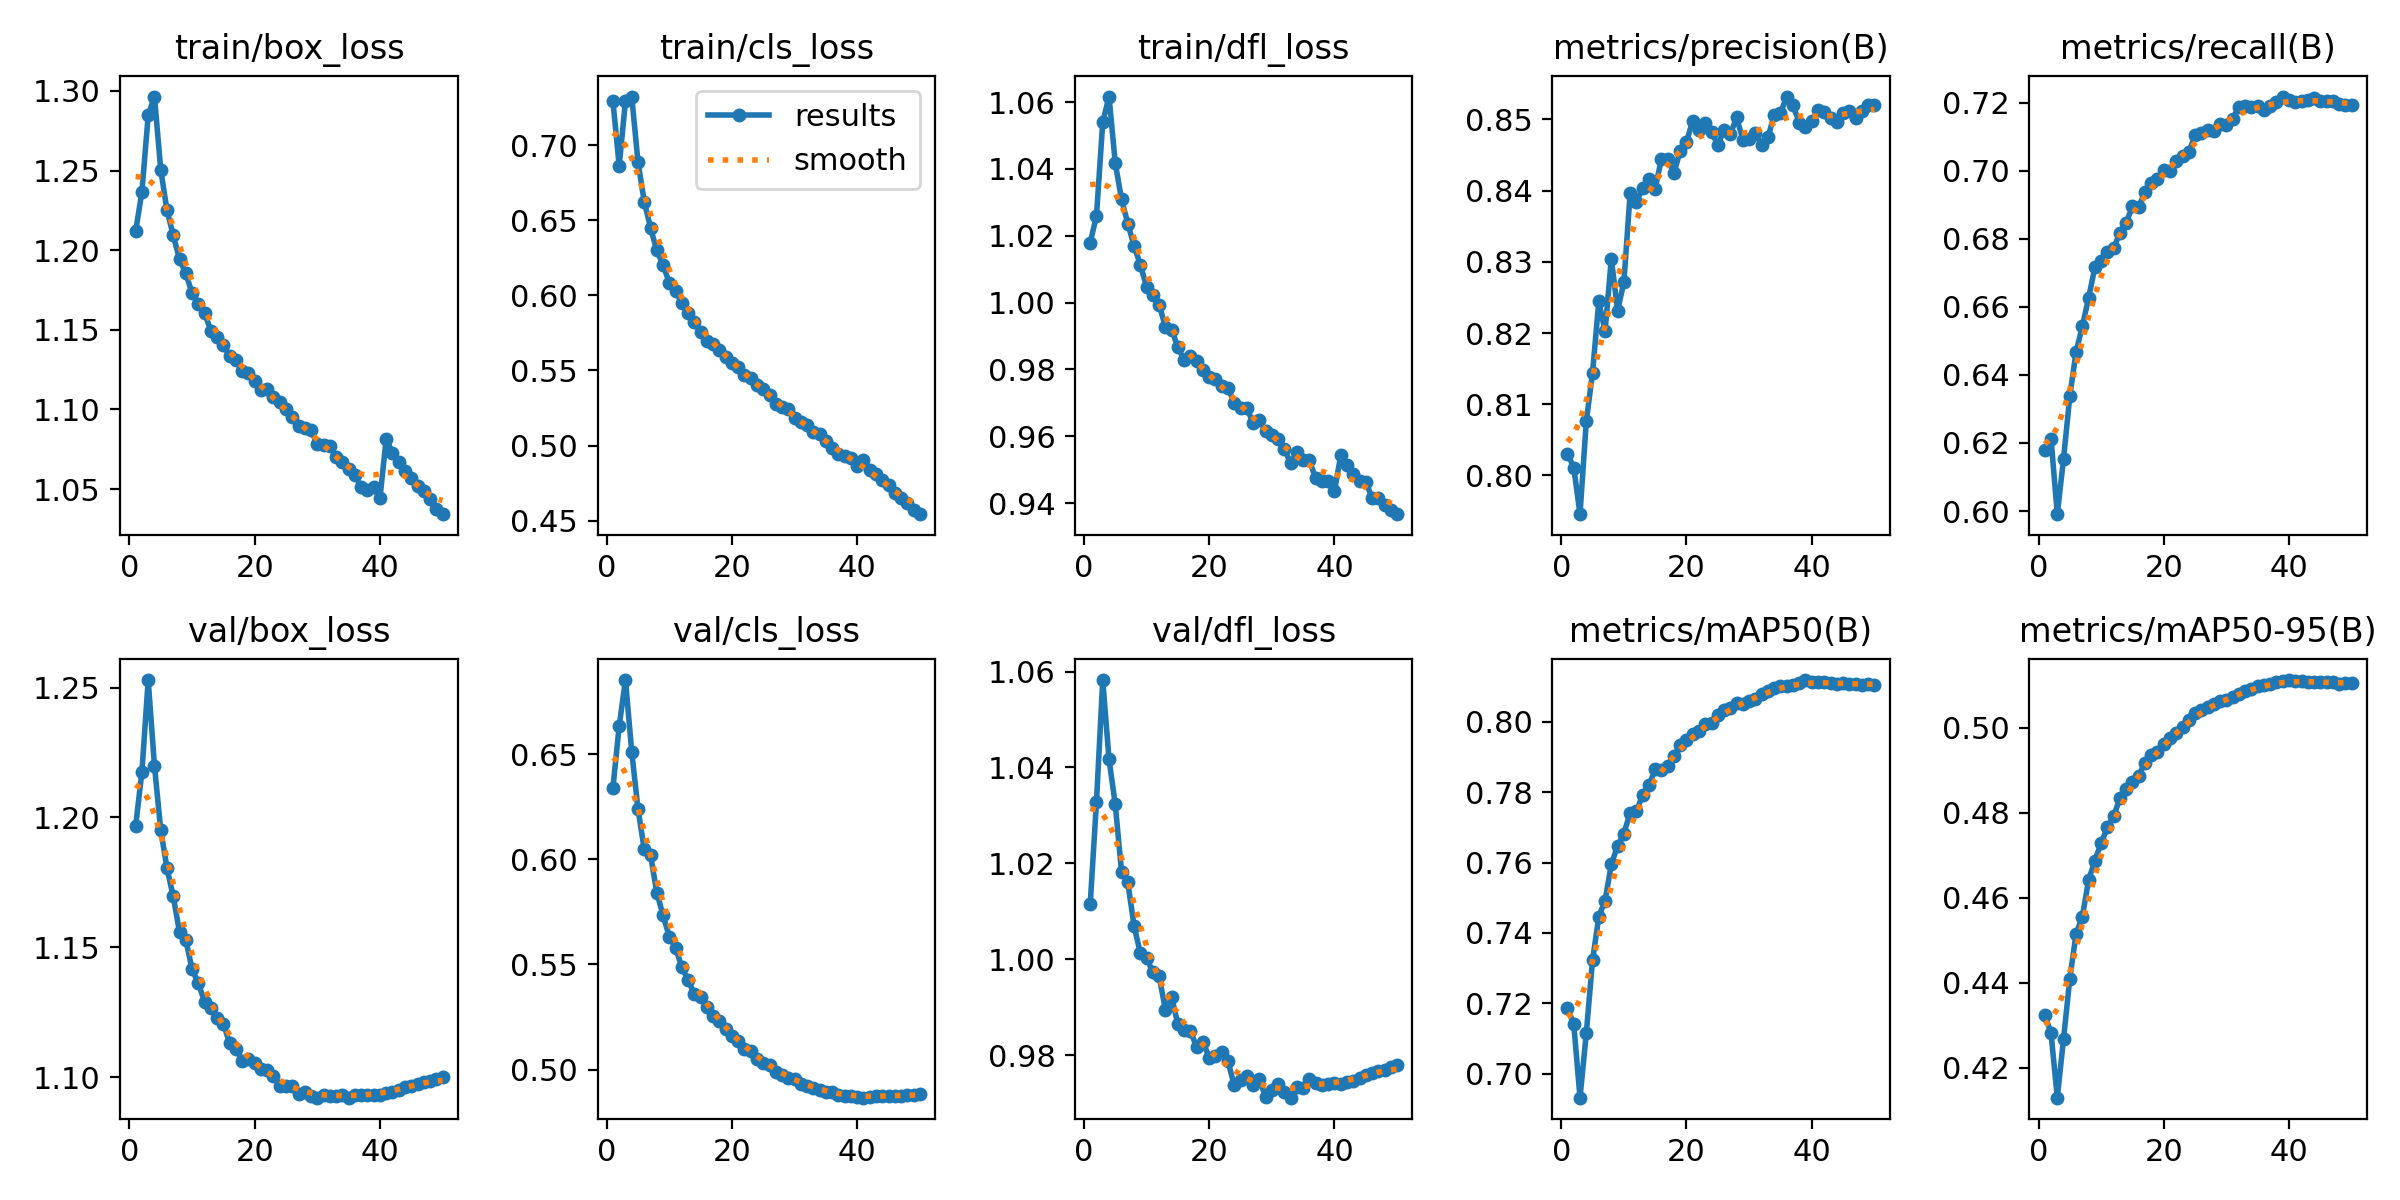

The file beside this chart, header and first rows:
epoch, time, train/box_loss, train/cls_loss, train/dfl_loss, metrics/precision(B), metrics/recall(B), metrics/mAP50(B), metrics/mAP50-95(B), val/box_loss, val/cls_loss, val/dfl_loss, lr/pg0, lr/pg1, lr/pg2, lr/pg3, lr/pg4, lr/pg5, lr/pg6, lr/pg7
1, 292, 1.212, 0.7291, 1.018, 0.8031, 0.6179, 0.7186, 0.4324, 1.197, 0.6341, 1.012, 0.009992, 0.003331, 0.009992, 0.003331, 0.009992, 0.003331, 0.009992, 0.003331
2, 533.8, 1.237, 0.6861, 1.026, 0.8011, 0.6213, 0.7141, 0.4281, 1.218, 0.6634, 1.033, 0.0196, 0.006532, 0.0196, 0.006532, 0.0196, 0.006532, 0.0196, 0.006532
3, 756.9, 1.285, 0.7295, 1.054, 0.7946, 0.5991, 0.6932, 0.4129, 1.253, 0.6852, 1.058, 0.0288, 0.009601, 0.0288, 0.009601, 0.0288, 0.009601, 0.0288, 0.009601
4, 973.3, 1.296, 0.7323, 1.062, 0.8076, 0.6154, 0.7114, 0.4268, 1.22, 0.6512, 1.042, 0.02822, 0.009406, 0.02822, 0.009406, 0.02822, 0.009406, 0.02822, 0.009406
5, 1190, 1.251, 0.6887, 1.042, 0.8145, 0.6338, 0.7322, 0.441, 1.195, 0.6239, 1.032, 0.02762, 0.009208, 0.02762, 0.009208, 0.02762, 0.009208, 0.02762, 0.009208
6, 1407, 1.225, 0.6623, 1.031, 0.8244, 0.6468, 0.7447, 0.4515, 1.18, 0.6047, 1.018, 0.02703, 0.00901, 0.02703, 0.00901, 0.02703, 0.00901, 0.02703, 0.00901
7, 1624, 1.209, 0.645, 1.024, 0.8203, 0.6543, 0.7492, 0.4556, 1.17, 0.6021, 1.016, 0.02644, 0.008812, 0.02644, 0.008812, 0.02644, 0.008812, 0.02644, 0.008812
8, 1841, 1.194, 0.6299, 1.017, 0.8305, 0.6626, 0.7595, 0.4642, 1.156, 0.5842, 1.007, 0.02584, 0.008614, 0.02584, 0.008614, 0.02584, 0.008614, 0.02584, 0.008614
9, 2058, 1.185, 0.6202, 1.011, 0.8232, 0.6716, 0.7647, 0.4687, 1.153, 0.5734, 1.001, 0.02525, 0.008416, 0.02525, 0.008416, 0.02525, 0.008416, 0.02525, 0.008416
10, 2276, 1.173, 0.6084, 1.005, 0.8271, 0.6735, 0.7682, 0.4728, 1.142, 0.5633, 1, 0.02465, 0.008218, 0.02465, 0.008218, 0.02465, 0.008218, 0.02465, 0.008218
11, 2493, 1.166, 0.6028, 1.002, 0.8396, 0.6762, 0.7741, 0.4766, 1.136, 0.5579, 0.9973, 0.02406, 0.00802, 0.02406, 0.00802, 0.02406, 0.00802, 0.02406, 0.00802
12, 2710, 1.161, 0.5949, 0.9994, 0.8384, 0.6772, 0.7745, 0.4792, 1.129, 0.5488, 0.9965, 0.02347, 0.007822, 0.02347, 0.007822, 0.02347, 0.007822, 0.02347, 0.007822
13, 2927, 1.149, 0.5883, 0.9928, 0.8404, 0.6818, 0.7792, 0.4834, 1.127, 0.5425, 0.9895, 0.02287, 0.007624, 0.02287, 0.007624, 0.02287, 0.007624, 0.02287, 0.007624
14, 3144, 1.146, 0.5822, 0.9919, 0.8417, 0.6848, 0.7819, 0.4855, 1.123, 0.536, 0.9921, 0.02228, 0.007426, 0.02228, 0.007426, 0.02228, 0.007426, 0.02228, 0.007426
15, 3360, 1.141, 0.5759, 0.9866, 0.8403, 0.6895, 0.7865, 0.4873, 1.121, 0.5347, 0.9864, 0.02168, 0.007228, 0.02168, 0.007228, 0.02168, 0.007228, 0.02168, 0.007228
16, 3579, 1.133, 0.5696, 0.9828, 0.8444, 0.6895, 0.7863, 0.4888, 1.113, 0.53, 0.9851, 0.02109, 0.00703, 0.02109, 0.00703, 0.02109, 0.00703, 0.02109, 0.00703
17, 3795, 1.131, 0.5674, 0.984, 0.8444, 0.6938, 0.7874, 0.4918, 1.111, 0.5256, 0.985, 0.0205, 0.006832, 0.0205, 0.006832, 0.0205, 0.006832, 0.0205, 0.006832
18, 4012, 1.124, 0.5633, 0.9826, 0.8425, 0.6965, 0.7904, 0.4936, 1.106, 0.5232, 0.9817, 0.0199, 0.006634, 0.0199, 0.006634, 0.0199, 0.006634, 0.0199, 0.006634
19, 4229, 1.123, 0.5587, 0.98, 0.8456, 0.6976, 0.7933, 0.4944, 1.107, 0.5196, 0.9828, 0.01931, 0.006436, 0.01931, 0.006436, 0.01931, 0.006436, 0.01931, 0.006436
20, 4445, 1.118, 0.5552, 0.9778, 0.8468, 0.7002, 0.7947, 0.4963, 1.105, 0.5159, 0.9795, 0.01871, 0.006238, 0.01871, 0.006238, 0.01871, 0.006238, 0.01871, 0.006238
21, 4662, 1.112, 0.5524, 0.9772, 0.8498, 0.7, 0.7966, 0.4975, 1.103, 0.5134, 0.9798, 0.01812, 0.00604, 0.01812, 0.00604, 0.01812, 0.00604, 0.01812, 0.00604
22, 4879, 1.113, 0.547, 0.9752, 0.8485, 0.7028, 0.7973, 0.4988, 1.103, 0.5098, 0.9806, 0.01753, 0.005842, 0.01753, 0.005842, 0.01753, 0.005842, 0.01753, 0.005842
23, 5095, 1.108, 0.5451, 0.9744, 0.8495, 0.7043, 0.7992, 0.5002, 1.1, 0.5089, 0.9787, 0.01693, 0.005644, 0.01693, 0.005644, 0.01693, 0.005644, 0.01693, 0.005644
24, 5312, 1.104, 0.5402, 0.9701, 0.8482, 0.7054, 0.7995, 0.5018, 1.097, 0.5052, 0.9737, 0.01634, 0.005446, 0.01634, 0.005446, 0.01634, 0.005446, 0.01634, 0.005446
25, 5529, 1.1, 0.538, 0.9686, 0.8465, 0.7106, 0.8018, 0.5034, 1.097, 0.5031, 0.9748, 0.01574, 0.005248, 0.01574, 0.005248, 0.01574, 0.005248, 0.01574, 0.005248
26, 5746, 1.095, 0.5336, 0.9686, 0.8485, 0.7112, 0.8034, 0.5042, 1.097, 0.5021, 0.9757, 0.01515, 0.00505, 0.01515, 0.00505, 0.01515, 0.00505, 0.01515, 0.00505
27, 5963, 1.09, 0.5278, 0.9639, 0.8479, 0.7121, 0.8038, 0.505, 1.093, 0.4989, 0.9738, 0.01456, 0.004852, 0.01456, 0.004852, 0.01456, 0.004852, 0.01456, 0.004852
28, 6179, 1.088, 0.5257, 0.9649, 0.8503, 0.7117, 0.8053, 0.5057, 1.094, 0.4973, 0.975, 0.01396, 0.004654, 0.01396, 0.004654, 0.01396, 0.004654, 0.01396, 0.004654
29, 6396, 1.087, 0.5242, 0.9615, 0.8472, 0.7139, 0.805, 0.5062, 1.093, 0.4963, 0.9713, 0.01337, 0.004456, 0.01337, 0.004456, 0.01337, 0.004456, 0.01337, 0.004456
30, 6613, 1.078, 0.5181, 0.9603, 0.8472, 0.7136, 0.806, 0.5066, 1.092, 0.4955, 0.9726, 0.01277, 0.004258, 0.01277, 0.004258, 0.01277, 0.004258, 0.01277, 0.004258
31, 6829, 1.077, 0.5156, 0.9593, 0.8481, 0.7153, 0.8063, 0.5072, 1.093, 0.4931, 0.974, 0.01218, 0.00406, 0.01218, 0.00406, 0.01218, 0.00406, 0.01218, 0.00406
32, 7046, 1.077, 0.5136, 0.9564, 0.8464, 0.7188, 0.808, 0.508, 1.093, 0.492, 0.9722, 0.01159, 0.003862, 0.01159, 0.003862, 0.01159, 0.003862, 0.01159, 0.003862
33, 7262, 1.07, 0.5093, 0.9519, 0.8475, 0.7192, 0.8088, 0.5085, 1.093, 0.4912, 0.9711, 0.01099, 0.003664, 0.01099, 0.003664, 0.01099, 0.003664, 0.01099, 0.003664
34, 7479, 1.067, 0.5076, 0.9552, 0.8506, 0.7188, 0.8095, 0.5092, 1.093, 0.4904, 0.9733, 0.0104, 0.003466, 0.0104, 0.003466, 0.0104, 0.003466, 0.0104, 0.003466
35, 7696, 1.063, 0.5028, 0.953, 0.8509, 0.7189, 0.8101, 0.5098, 1.092, 0.4894, 0.9731, 0.009804, 0.003268, 0.009804, 0.003268, 0.009804, 0.003268, 0.009804, 0.003268
36, 7913, 1.059, 0.4987, 0.9528, 0.8532, 0.7178, 0.8102, 0.5101, 1.093, 0.4892, 0.975, 0.00921, 0.00307, 0.00921, 0.00307, 0.00921, 0.00307, 0.00921, 0.00307
37, 8130, 1.051, 0.4947, 0.9474, 0.852, 0.719, 0.8104, 0.5103, 1.093, 0.4879, 0.9741, 0.008616, 0.002872, 0.008616, 0.002872, 0.008616, 0.002872, 0.008616, 0.002872
38, 8347, 1.049, 0.4927, 0.9468, 0.8496, 0.7202, 0.8109, 0.5107, 1.093, 0.4876, 0.9738, 0.008022, 0.002674, 0.008022, 0.002674, 0.008022, 0.002674, 0.008022, 0.002674
39, 8563, 1.051, 0.4916, 0.9467, 0.8489, 0.7218, 0.8118, 0.511, 1.093, 0.4873, 0.974, 0.007428, 0.002476, 0.007428, 0.002476, 0.007428, 0.002476, 0.007428, 0.002476
40, 8780, 1.044, 0.4862, 0.9437, 0.8498, 0.7209, 0.8113, 0.5112, 1.093, 0.4868, 0.9742, 0.006834, 0.002278, 0.006834, 0.002278, 0.006834, 0.002278, 0.006834, 0.002278
41, 8997, 1.082, 0.4901, 0.9543, 0.8513, 0.7204, 0.8112, 0.5111, 1.094, 0.4867, 0.9739, 0.00624, 0.00208, 0.00624, 0.00208, 0.00624, 0.00208, 0.00624, 0.00208
42, 9212, 1.073, 0.4837, 0.9513, 0.8511, 0.7204, 0.8112, 0.5109, 1.094, 0.4871, 0.9743, 0.005646, 0.001882, 0.005646, 0.001882, 0.005646, 0.001882, 0.005646, 0.001882
43, 9428, 1.067, 0.481, 0.9486, 0.8502, 0.7207, 0.8109, 0.5109, 1.095, 0.4873, 0.9747, 0.005052, 0.001684, 0.005052, 0.001684, 0.005052, 0.001684, 0.005052, 0.001684
44, 9643, 1.061, 0.4771, 0.9467, 0.8496, 0.7215, 0.8108, 0.5108, 1.096, 0.4875, 0.9752, 0.004458, 0.001486, 0.004458, 0.001486, 0.004458, 0.001486, 0.004458, 0.001486
45, 9859, 1.057, 0.4738, 0.9464, 0.8508, 0.7206, 0.8108, 0.5108, 1.096, 0.4877, 0.9758, 0.003864, 0.001288, 0.003864, 0.001288, 0.003864, 0.001288, 0.003864, 0.001288
46, 10074, 1.052, 0.4687, 0.9415, 0.8512, 0.7206, 0.8108, 0.5107, 1.097, 0.4877, 0.9763, 0.00327, 0.00109, 0.00327, 0.00109, 0.00327, 0.00109, 0.00327, 0.00109
47, 10290, 1.049, 0.4649, 0.9415, 0.8502, 0.7206, 0.8108, 0.5107, 1.098, 0.4876, 0.9766, 0.002676, 0.000892, 0.002676, 0.000892, 0.002676, 0.000892, 0.002676, 0.000892
48, 10506, 1.044, 0.4615, 0.9395, 0.8511, 0.7197, 0.8105, 0.5103, 1.099, 0.4879, 0.977, 0.002082, 0.000694, 0.002082, 0.000694, 0.002082, 0.000694, 0.002082, 0.000694
49, 10721, 1.037, 0.457, 0.9378, 0.8521, 0.7195, 0.8107, 0.5105, 1.099, 0.4881, 0.9774, 0.001488, 0.000496, 0.001488, 0.000496, 0.001488, 0.000496, 0.001488, 0.000496
50, 10937, 1.034, 0.4543, 0.9367, 0.852, 0.7193, 0.8104, 0.5104, 1.1, 0.4883, 0.9779, 0.000894, 0.000298, 0.000894, 0.000298, 0.000894, 0.000298, 0.000894, 0.000298
